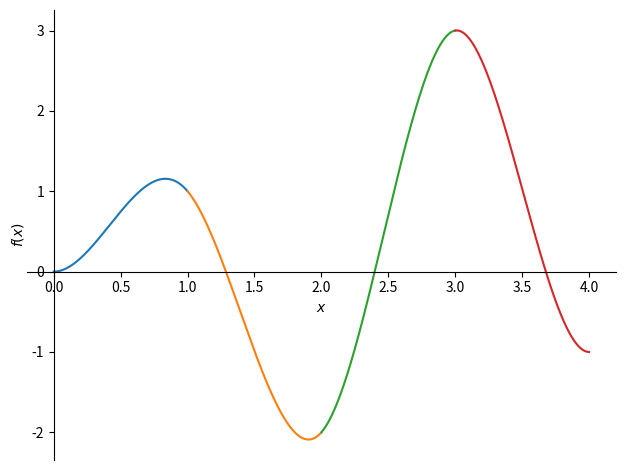

This chart was generated by the following Python code:
import numpy as np
import sympy
from sympy import Symbol
from sympy import *
import matplotlib.pyplot as plt
from matplotlib.pyplot import scatter
import sys #для записи в файл


def spline(x_ax,y_ax):
    #x,y - массивы точек y[i] - значение в точке x[i]
    #x=sympy.Symbol('x')
    #x=sympy.symbols('x')
    x=Symbol('x')
    if len(x_ax)!=len(y_ax):
        print('length wrong')
    else:
        g=x+1+sympy.sin(x)
        f=sympy.zeros(len(x_ax))
        for i in range(len(x_ax)-1):
            f[i]=1
            #f[i]=(y_ax[i+1]-y_ax[i])/(x_ax[i+1]-x_ax[i])*x+(x_ax[i+1]*y_ax[i]-x_ax[i]*y_ax[i+1])/(x_ax[i+1]-x_ax[i])
    return f,g

#процедура вычисляющая коэффициента многочлена f(x)=a0+a1x+a2x**2+a3x**3
# для которого f(x0)=y0,f(x1)=y1,f'(x0)=0, f'(x1)=0
def polynom_with_boundary_conditions(x0,y0,x1,y1):
    d=x1-x0
    h=y0-y1
    a0=y0-3*h*x0**2/(d**2)-2*h*x0**3/(d**3)
    a1=6*h*x0/(d**2)+6*h*x0**2/(d**3)
    a2=-3*h/(d**2)-6*h*x0/(d**3)
    a3=2*h/(d**3)
    return a0,a1,a2,a3




#процедура составляющая список уравнений для сплайна по массивам точек X,Y points(x[i],y[i])
def list_of_equations(X,Y,nsc):
    x = sympy.Symbol('x')
    l=len(X)
    n=l-1
    eq=[]
    eq0=nsc[0].subs(x,X[0])-Y[0]
    eq1=diff(nsc[0], x).subs(x, X[0])
    eq2=nsc[l-2].subs(x,X[l-1])-Y[l-1]
    eq3 = diff(nsc[l-2], x).subs(x, X[l-1])
    eq.append(eq0)
    eq.append(eq1)
    eq.append(eq2)
    eq.append(eq3)
    for i in range(1,n):
        eq1=nsc[i-1].subs(x, X[i]) - Y[i]
        eq2=nsc[i].subs(x, X[i]) - Y[i]
        eq3=diff(nsc[i-1], x).subs(x, X[i]) - diff(nsc[i], x).subs(x, X[i])
        eq4=diff(nsc[i-1], x, 2).subs(x, X[i]) - diff(nsc[i], x, 2).subs(x, X[i])
        eq.append(eq1)
        eq.append(eq2)
        eq.append(eq3)
        eq.append(eq4)
    return eq


def spline(X,Y):
    x=sympy.Symbol('x')
    a0,a1,a2,a3,b0,b1,b2,b3,c0,c1,c2,c3,d0,d1,d2,d3=sympy.symbols('a0,a1,a2,a3,b0,b1,b2,b3,c0,c1,c2,c3,d0,d1,d2,d3')

    nscA=a0+a1*x+a2*x**2+a3*x**3
    nscB=b0+b1*x+b2*x**2+b3*x**3
    nscC=c0+c1*x+c2*x**2+c3*x**3
    nscD=d0+d1*x+d2*x**2+d3*x**3

    nsc = [nscA, nscB, nscC, nscD]
    #X = [x1, x2, x3, x4, x5]
    #Y = [y1, y2, y3, y4, y5]
    eq = list_of_equations(X, Y, nsc)
    aa = [a0, a1, a2, a3, b0, b1, b2, b3, c0, c1, c2, c3, d0, d1, d2, d3]

    sol2 = sympy.solve(eq, aa)
    for i in range(len(aa)):
        aa[i] = sol2[aa[i]]

    #запишем коэффициенты в файл
    original_stdout = sys.stdout
    FileGraphMatrix = open('Coefficients', 'w')
    sys.stdout = FileGraphMatrix
    for i in range(16):
        if (i//4==0):
            letter='a'
        if (i//4==1):
            letter='b'
        if i//4==2:
            letter='c'
        if i//4==3:
            letter='d'
        print(letter+str(i%4)+'=')
        print(aa[i])

    sys.stdout = original_stdout
    FileGraphMatrix.close()

    return aa


def long_subs(a,X,Y,X_values,Y_values):
    for i in range(len(X)):
        a.subs((X[i]), X_values[i])
        a.subs(str(Y[i]),Y_values[i])
    aa=a
    return aa

#nsc - список коэффициентов многочленов
def draw_pieswize_f(nsc,X):
    x = sympy.Symbol('x')
    l=len(nsc)
    p=[None]*l
    p[0]=plot(nsc[0][0] + nsc[0][1] * x + nsc[0][2] * x ** 2 + nsc[0][3] * x ** 3,(x,X[0],X[1]),show=False)
    for i in range(1,l):
        p[1]=plot(nsc[i][0] + nsc[i][1] * x + nsc[i][2] * x ** 2 + nsc[i][3] * x ** 3,(x,X[i],X[i+1]),show=False)
        p[0].extend(p[1])

    p[0].show()

#процедура, создающая список символьных переменных
def list_of_symbols(n,j,letter):
    list_symb=[None]*n
    for i in range(n):
        stri=letter+str(j)+str(i)
        stri = sympy.Symbol(letter+str(j)+str(i))
        list_symb[i]=stri
    return list_symb

#процедура, создающая список символьных переменных
def list_of_symbols4(n,letter):
    list_symb4=[None]*n
    for i in range(n):
        list_symb4[i]=list_of_symbols(4,i,letter)
    return list_symb4

def main():
   #print('hello')
   #x=np.array([0,1,2])
   #y=np.array([0,1,2])
   #f=spline(x,y)
   #print(f)

   x0,y0,x1,y1,x2,y2,x3,y3,x4,y4,x5,y5=sympy.symbols('x0,y0,x1,y1,x2,y2,x3,y3,x4,y4,x5,y5')

   x=sympy.Symbol('x')
   a0,a1,a2,a3=polynom_with_boundary_conditions(x0,y0,x2,y2)
   f=a0+a1*x+a2*x**2+a3*x**3



   a0, a1, a2, a3, b0, b1, b2, b3, c0, c1, c2, c3, d0, d1, d2, d3=sympy.symbols(' a0, a1, a2, a3, b0, b1, b2, b3, c0, c1, c2, c3, d0, d1, d2, d3')
   n=5
   X=list_of_symbols(n,0,'x')
   Y=list_of_symbols(n,0,'y')
   print('X',X)
   print('Y',Y)
   X=[x1,x2,x3,x4,x5]
   Y=[y1,y2,y3,y4,y5]
   [a0,a1,a2,a3,b0,b1,b2,b3,c0,c1,c2,c3,d0,d1,d2,d3]=spline(X,Y)

   #a0, a1, a2, a3 = polynom_with_boundary_conditions(x1, y1, x2, y2)
   #b0, b1, b2, b3 = polynom_with_boundary_conditions(x2, y2, x3, y3)
   #c0, c1, c2, c3 = polynom_with_boundary_conditions(x3, y3, x4, y4)
   #d0, d1, d2, d3 = polynom_with_boundary_conditions(x4, y4, x5, y5)


   x11=0
   x22=1
   x33=2
   x44=3
   x55=4
   y11=0
   y22=1
   y33=-2
   y44=3
   y55=-1
   X_values=[0,1,2,3,4]
   Y_values=[0,1,-2,3,-1]
   #a0, a1, a2, a3, b0, b1, b2, b3, c0, c1, c2, c3, d0, d1, d2, d3=long_subs(a0, a1, a2, a3, b0, b1, b2, b3, c0, c1, c2, c3, d0, d1, d2, d3,
   #           x1,y1,x2,y2,x3,y3,x4,y4,x5,y5,
   #           x11,y11,x22,y22,x33,y33,x44,y44,x55,y55)

   nscA = a0 + a1 * x + a2 * x ** 2 + a3 * x ** 3
   nscB = b0 + b1 * x + b2 * x ** 2 + b3 * x ** 3
   nscC = c0 + c1 * x + c2 * x ** 2 + c3 * x ** 3
   nscD = d0 + d1 * x + d2 * x ** 2 + d3 * x ** 3


   #нарисуем график

   a0 = a0.subs({x1: x11, y1: y11, x2: x22, y2: y22, x3: x33, y3: y33, x4: x44, y4: y44, x5: x55, y5: y55})
   print('a0', a0)



   aa=[a0,a1,a2,a3,b0,b1,b2,b3,c0,c1,c2,c3,d0,d1,d2,d3]
   for i in range(len(aa)):
       aa[i]=aa[i].subs({x1: x11, y1: y11, x2: x22, y2: y22, x3: x33, y3: y33, x4: x44, y4: y44, x5: x55, y5: y55})

   #nscA = a0 + a1 * x + a2 * x ** 2 + a3 * x ** 3
   print('a0',a0)


   nsc = [[a0,a1,a2,a3], [b0,b1,b2,b3], [c0,c1,c2,c3], [d0,d1,d2,d3]]
   nsc = [[aa[0], aa[1], aa[2], aa[3]], [aa[4], aa[5], aa[6], aa[7]], [aa[8], aa[9], aa[10], aa[11]], [aa[12], aa[13], aa[14], aa[15]]]
   X = [x11, x22, x33, x44, x55]
   draw_pieswize_f(nsc,X )

   list_o=list_of_symbols(5,0,'x')
   print(list_o)
   list1=list_of_symbols4(5,'a')
   print(list1)


# Press the green button in the gutter to run the script.
if __name__ == '__main__':
    main()


# See PyCharm help at https://www.jetbrains.com/help/pycharm/
